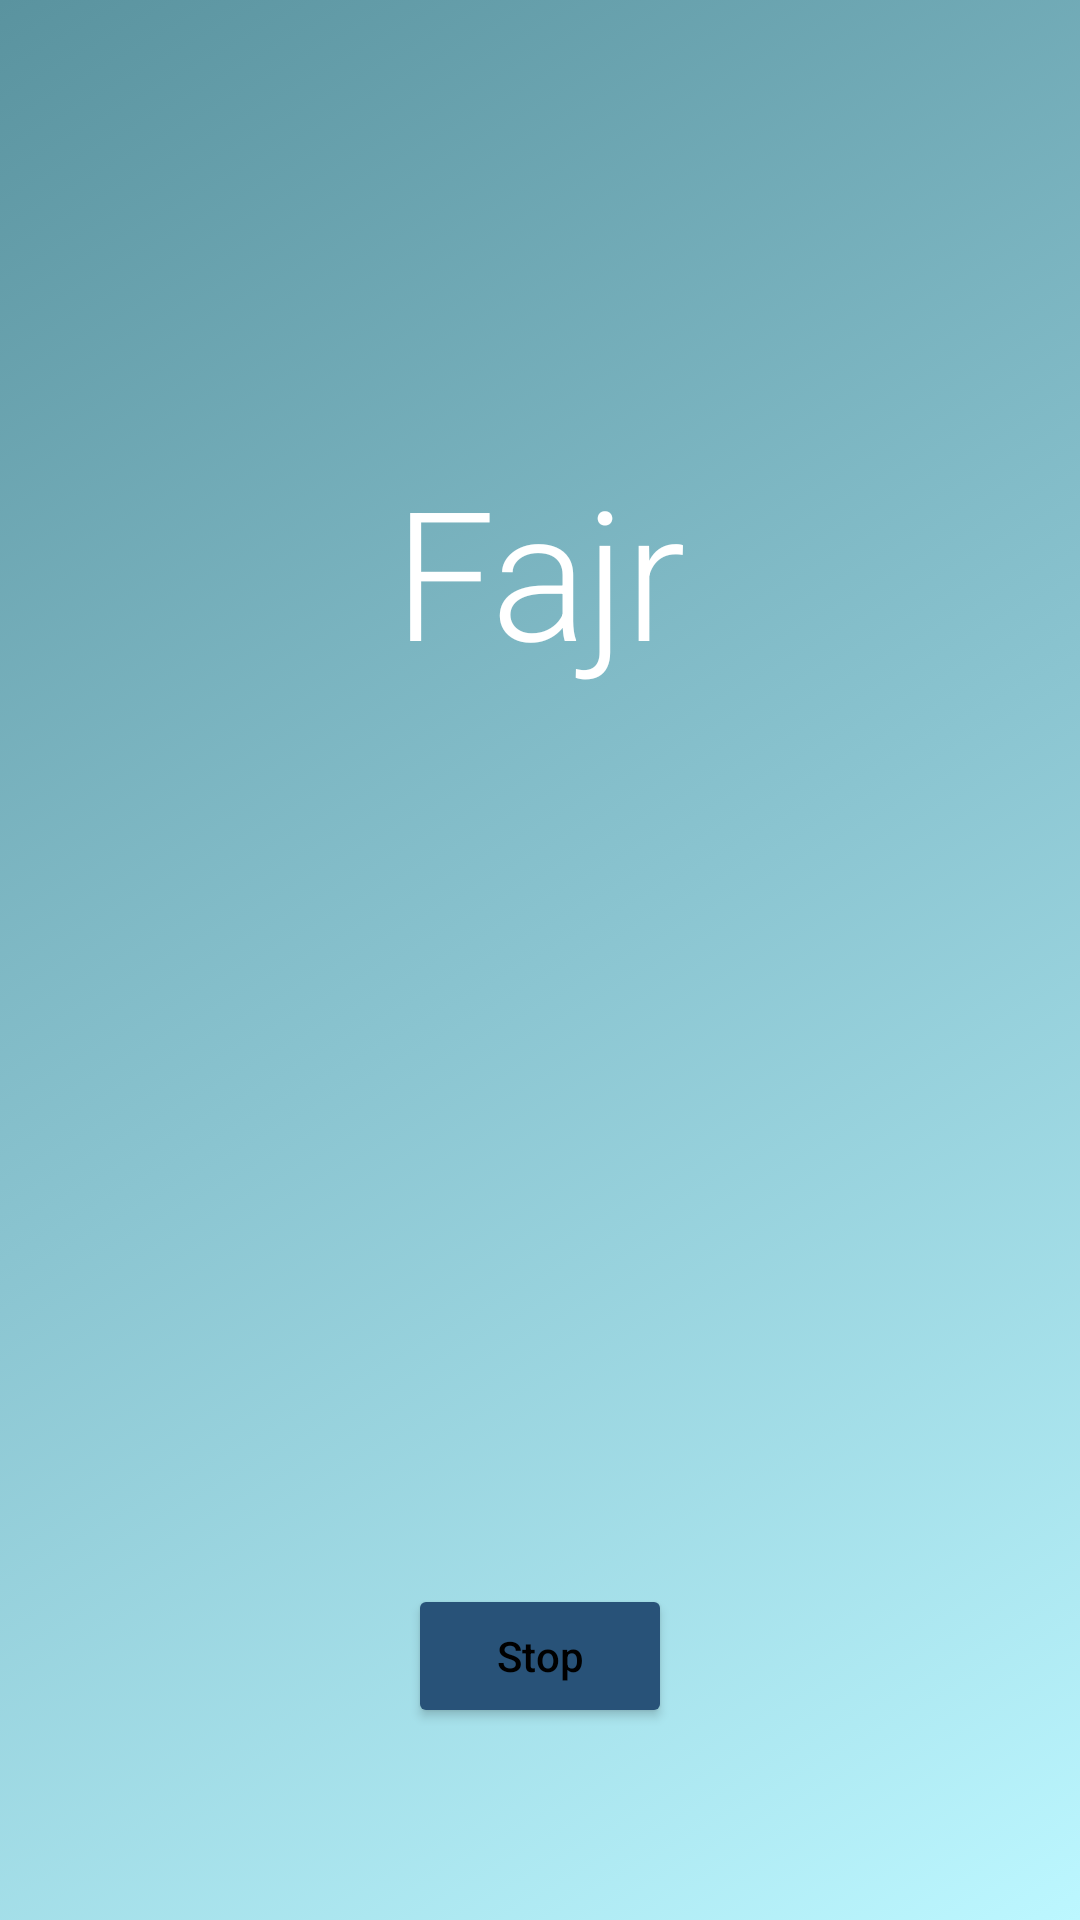

Reconstruct the res/layout file that produces this screen, plus the resources it refers to.
<!-- AndroidManifest.xml: activity theme AlarmTheme -->
<!-- res/layout/activity_personal_alarm.xml -->
<?xml version="1.0" encoding="utf-8"?>
<android.support.constraint.ConstraintLayout xmlns:android="http://schemas.android.com/apk/res/android"
    xmlns:app="http://schemas.android.com/apk/res-auto"
    xmlns:tools="http://schemas.android.com/tools"
    android:id="@+id/alarm_cLo"
    android:layout_width="match_parent"
    android:layout_height="match_parent"
    android:background="@drawable/gradient_animation"
    tools:context=".PersonalAlarmActivity">

    <Button
        android:id="@+id/stopPersonalAlarBu"
        style="@style/ButtonStyle"
        android:backgroundTint="@color/colorSecondaryDark"
        android:layout_width="wrap_content"
        android:layout_height="wrap_content"
        android:layout_marginStart="8dp"
        android:layout_marginTop="8dp"
        android:layout_marginEnd="8dp"
        android:layout_marginBottom="64dp"
        android:text="@string/stopPersonalAlarm"
        app:layout_constraintBottom_toBottomOf="parent"
        app:layout_constraintEnd_toEndOf="parent"
        app:layout_constraintStart_toStartOf="parent"
        app:layout_constraintTop_toTopOf="parent"
        app:layout_constraintVertical_bias="1.0" />

    <TextView
        android:id="@+id/textView"
        android:layout_width="wrap_content"
        android:layout_height="wrap_content"
        android:layout_marginStart="8dp"
        android:layout_marginTop="16dp"
        android:layout_marginEnd="8dp"
        android:layout_marginBottom="8dp"
        android:text="@string/WakeUp"
        android:textAppearance="@style/TextAppearance.MaterialComponents.Headline2"
        android:textColor="#FFFFFF"
        app:layout_constraintBottom_toBottomOf="parent"
        app:layout_constraintEnd_toEndOf="parent"
        app:layout_constraintStart_toStartOf="parent"
        app:layout_constraintTop_toTopOf="parent"
        app:layout_constraintVertical_bias="0.25" />
</android.support.constraint.ConstraintLayout>
<!-- resources referenced by this layout -->
<resources>
  <color name="colorSecondaryDark">#5a939f</color>
  <!-- drawable gradient_animation (drawable) -->
  <?xml version="1.0" encoding="utf-8"?>
  <animation-list xmlns:android="http://schemas.android.com/apk/res/android">
  
      <item
          android:drawable="@drawable/gradient_start"
          android:duration="1000" />
      <item
          android:drawable="@drawable/gradient_center"
          android:duration="1000" />
      <item
          android:drawable="@drawable/gradient_end"
          android:duration="1000" />
  </animation-list>
  <string name="WakeUp">Fajr</string>
  <string name="stopPersonalAlarm">Stop</string>
  <style name="ButtonStyle" parent="@android:style/Widget.Material.Button">
          <item name="android:textAllCaps">false</item>
          <item name="android:textColor">@color/textColorPrimary</item>
      </style>
  <style name="AlarmTheme" parent="@style/Theme.MaterialComponents.Light.NoActionBar">
          <item name="colorPrimary">@color/colorPrimary</item>
          <item name="colorPrimaryDark">@color/colorPrimaryDark</item>
          <item name="android:windowBackground">@color/colorSecondaryDark</item>
  
      </style>
  <!-- drawable gradient_start (drawable) -->
  <?xml version="1.0" encoding="utf-8"?>
  <shape xmlns:android="http://schemas.android.com/apk/res/android"
      android:shape="rectangle">
      <gradient
          android:type="linear"
          android:angle="315"
          android:startColor="@color/colorSecondaryDark"
          android:centerColor="@color/colorSecondary"
          android:endColor="@color/colorSecondaryLight" />
  </shape>
  <!-- drawable gradient_center (drawable) -->
  <?xml version="1.0" encoding="utf-8"?>
  <shape xmlns:android="http://schemas.android.com/apk/res/android"
      android:shape="rectangle">
      <gradient
          android:type="linear"
          android:angle="315"
          android:startColor="@color/colorSecondary"
          android:centerColor="@color/colorSecondaryLight"
          android:endColor="@color/colorSecondaryDark" />
  </shape>
  <!-- drawable gradient_end (drawable) -->
  <?xml version="1.0" encoding="utf-8"?>
  <shape xmlns:android="http://schemas.android.com/apk/res/android"
      android:shape="rectangle">
      <gradient
          android:type="linear"
          android:angle="315"
          android:startColor="@color/colorSecondaryLight"
          android:centerColor="@color/colorSecondaryDark"
          android:endColor="@color/colorSecondary" />
  </shape>
  <color name="textColorPrimary">#000000</color>
  <color name="colorPrimary">#285278</color>
  <color name="colorPrimaryDark">#002a4c</color>
  <color name="colorSecondary">#8ac4d0</color>
  <color name="colorSecondaryLight">#BCF7FF</color>
</resources>
